Image classification data set "Augmented Dataset" (Vipransh-Agarwal/Parkinsons-Detector on GitHub). Class labels (2): healthy, parkinson.

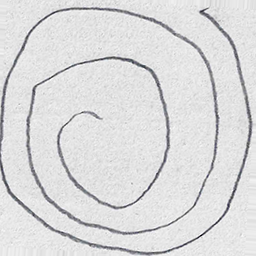
Label: parkinson

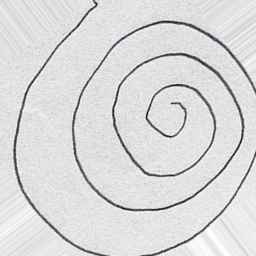
Label: healthy

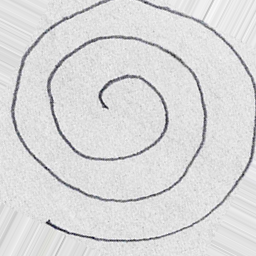
Label: healthy

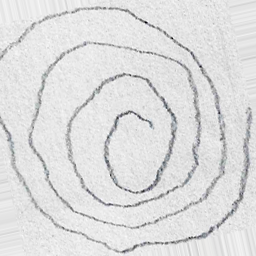
Label: parkinson

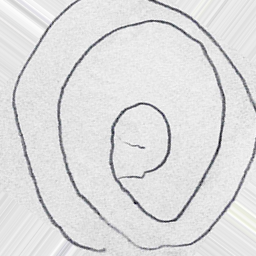
Label: parkinson

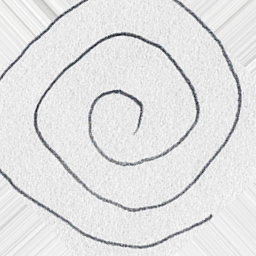
Label: healthy
